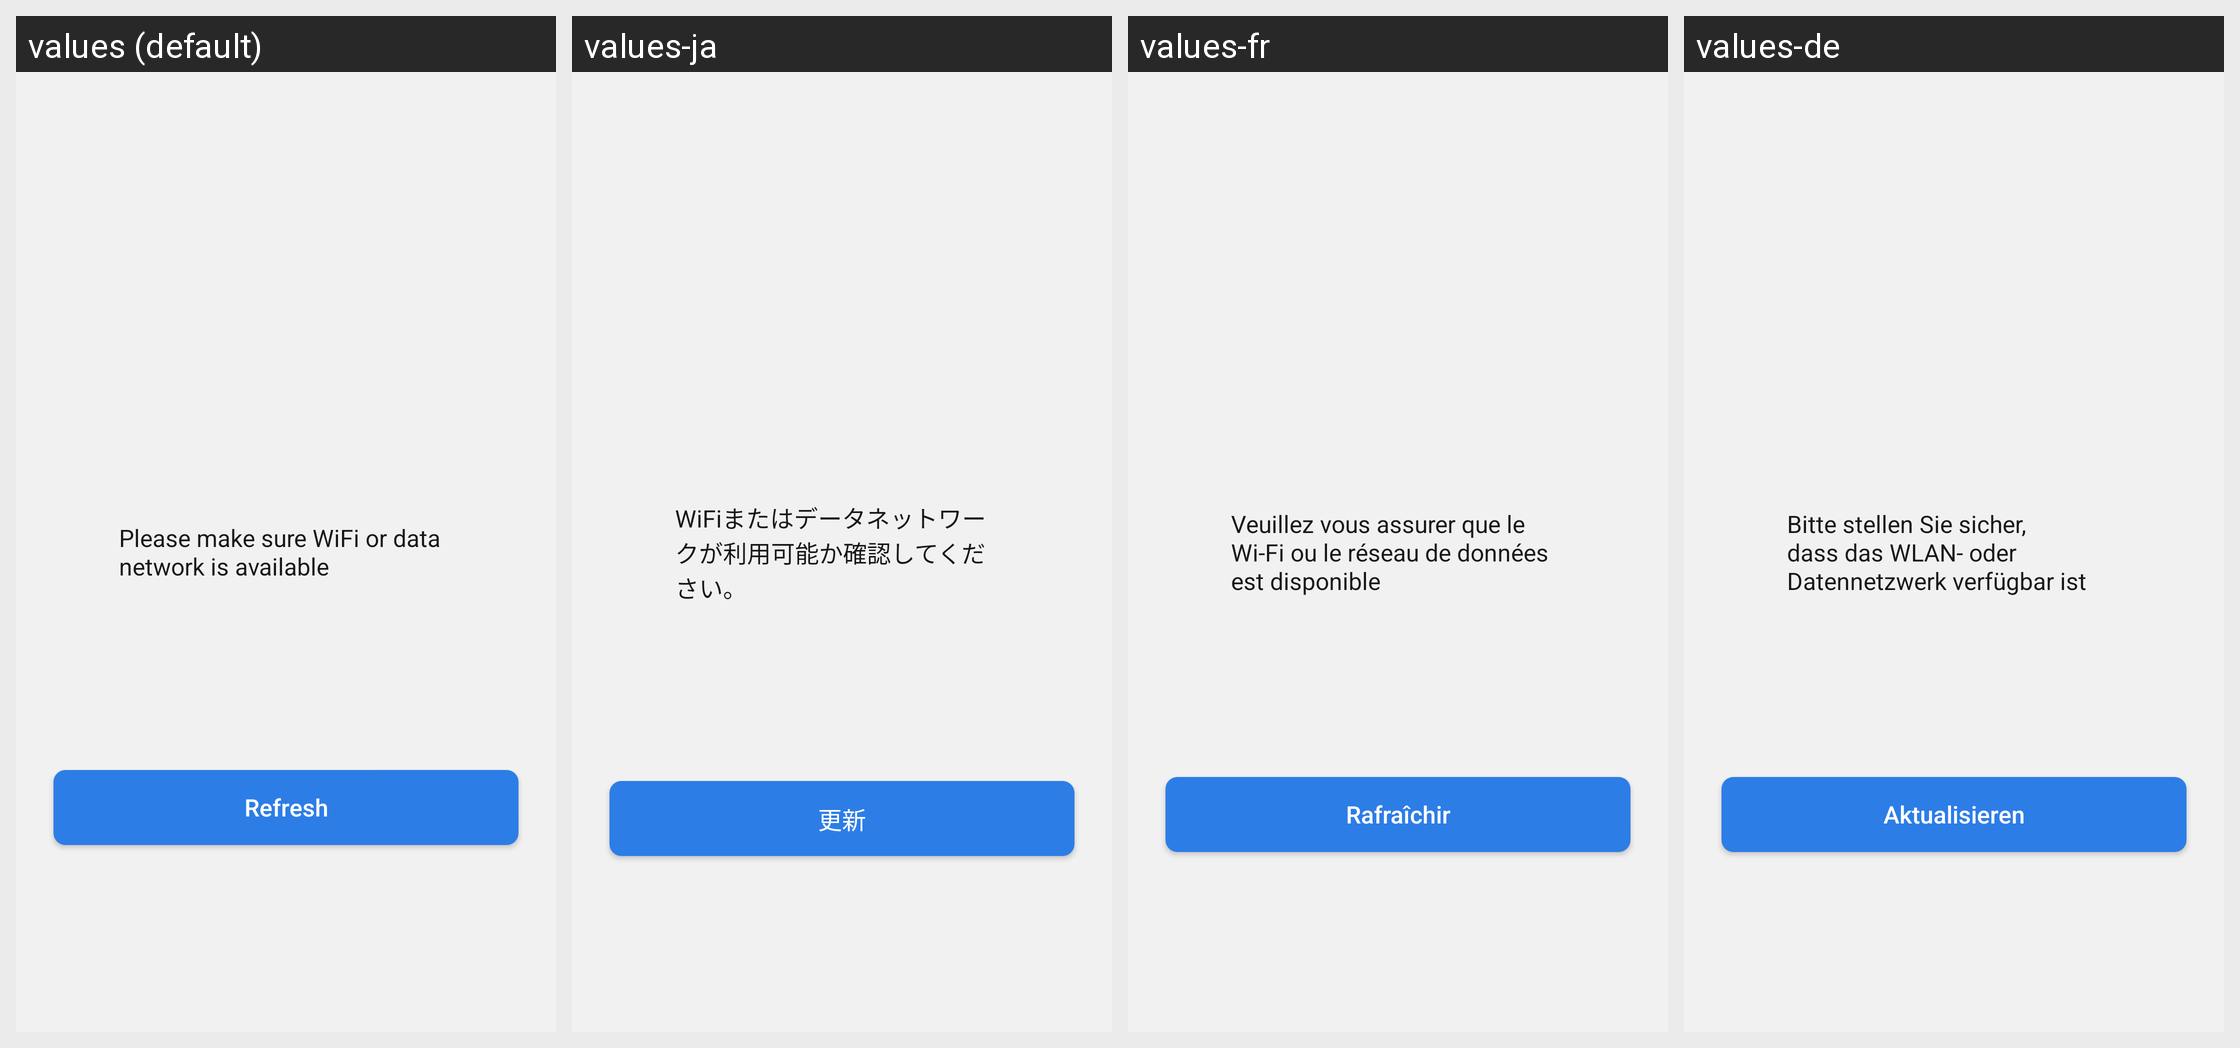

The same Android screen rendered under several of its app's locales, left to right. List the strings drawn on it with the default value and each locale's translation.
Android screen res/layout/layout_dial_center_offline.xml rendered under 4 locales, left to right: values (default), values-ja, values-fr, values-de. Device: Nexus 5 (rendered at 1080×1920; each locale shown at half size, 540×960, under a caption strip naming it); theme Theme.ZhAppApplication.
Other locales in the repository, not shown: values-ar, values-es, values-hi, values-in, values-it, values-ko, values-ms, values-pl, values-pt, values-ru, values-th, values-tr, values-uk, values-zh-rCN, values-zh-rHK, values-zh-rTW.
Strings drawn on this screen, with the default value and each locale's value (text and hints the layout hard-codes, and strings that could not be matched under every locale, appear in the picture but are not listed):

not_network_tips
  values: Please make sure WiFi or data network is available
  values-ja: WiFiまたはデータネットワークが利用可能か確認してください。
  values-fr: Veuillez vous assurer que le Wi-Fi ou le réseau de données est disponible
  values-de: Bitte stellen Sie sicher, dass das WLAN- oder Datennetzwerk verfügbar ist

theme_center_dial_refresh_btn
  values: Refresh
  values-ja: 更新
  values-fr: Rafraîchir
  values-de: Aktualisieren
